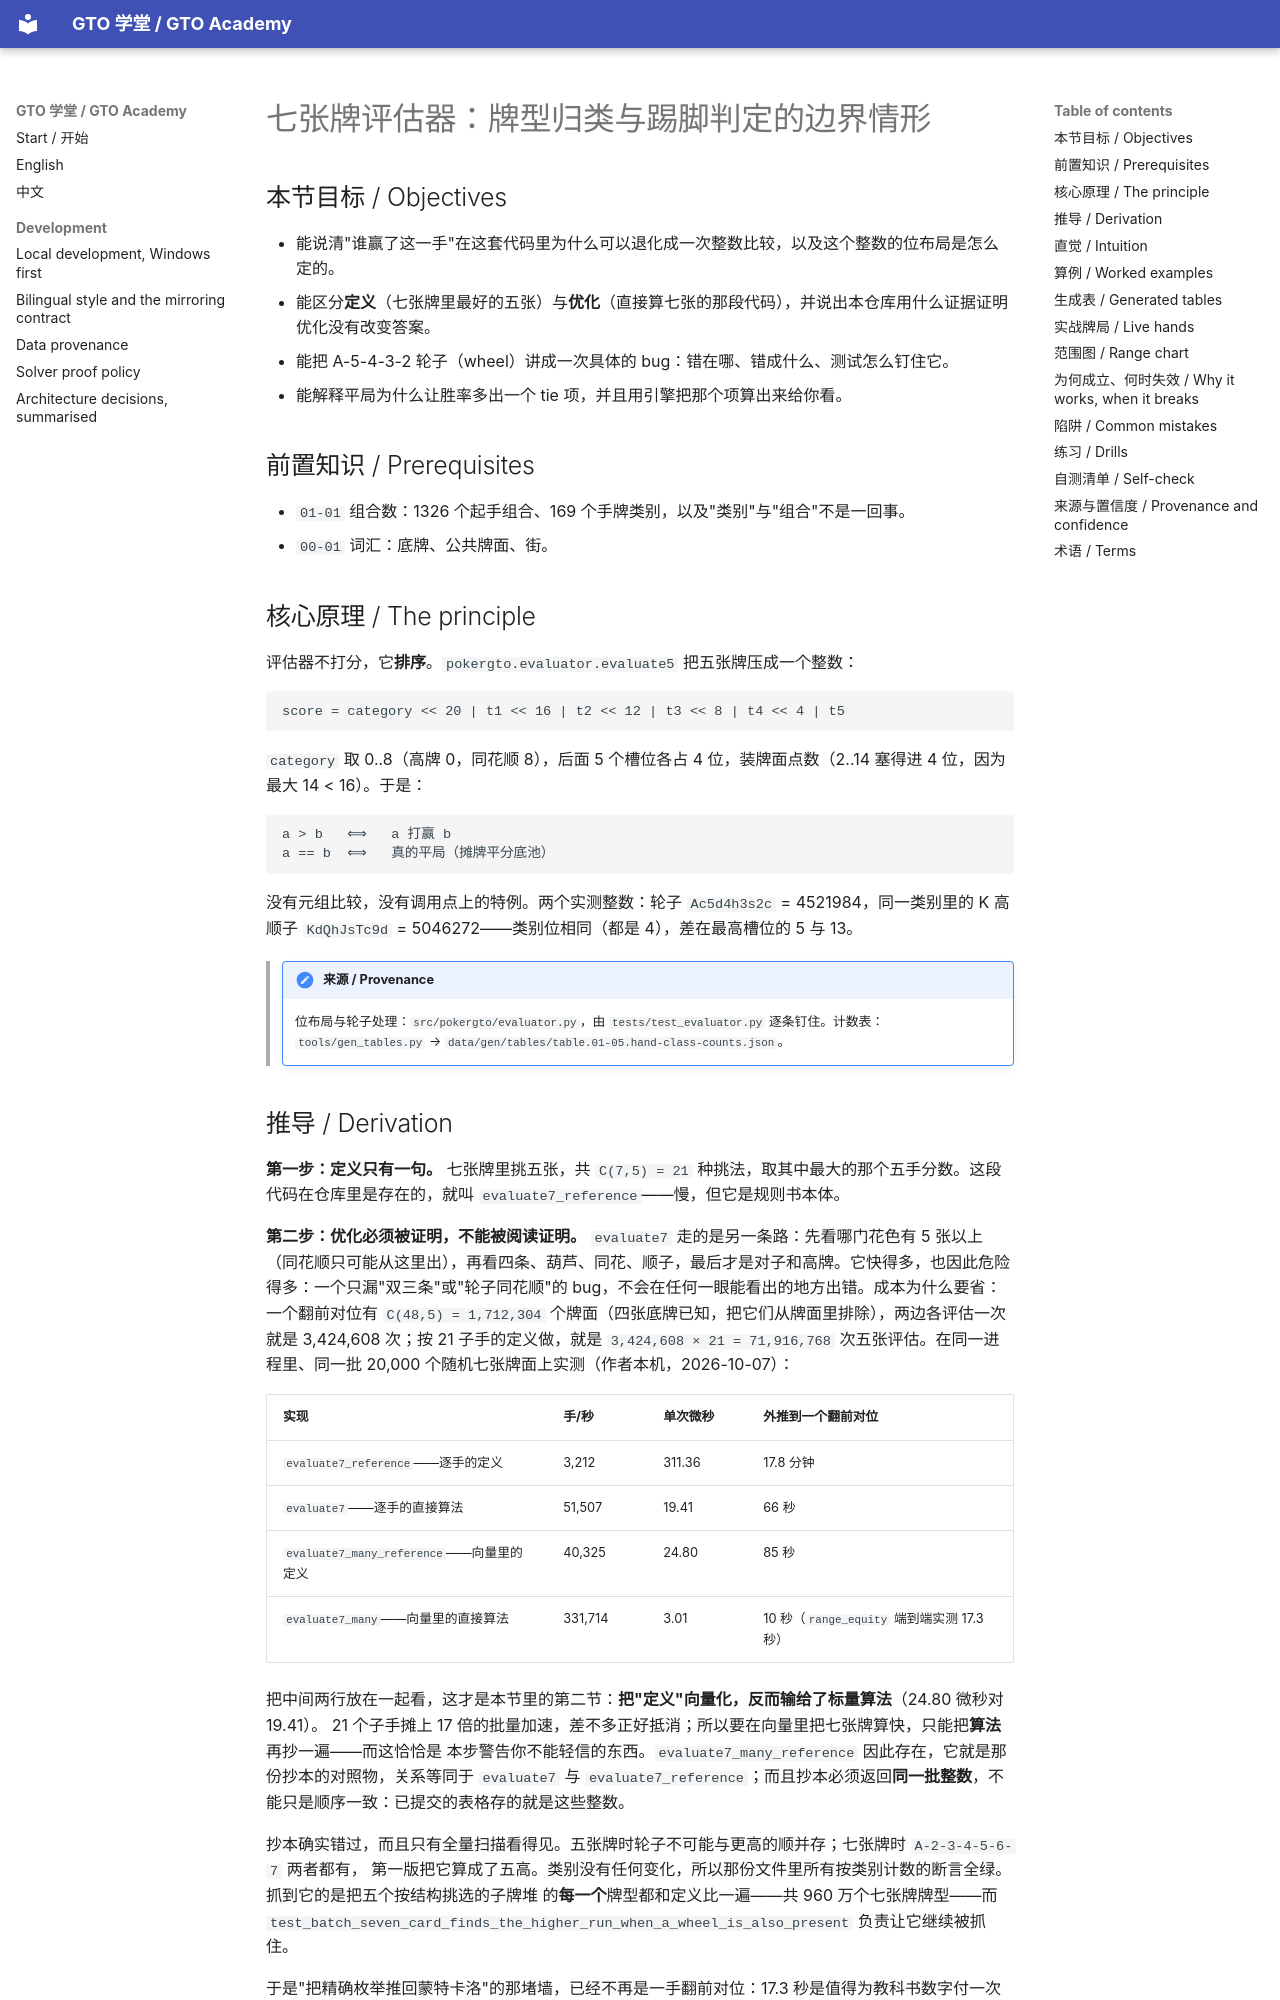

repository: RolandHuang17/texaspokerlearning · page: zh/01-combinatorics-equity/the-seven-card-evaluator/index.html · generator: mkdocs

# 七张牌评估器：牌型归类与踢脚判定的边界情形

<!-- hands: 2 -->
<!-- terms: hand-ranking, hand-strength, kicker, showdown, tie-chop, flush, straight, trips, full-house, equity, board, hole-cards -->

## 本节目标 / Objectives

- 能说清"谁赢了这一手"在这套代码里为什么可以退化成一次整数比较，以及这个整数的位布局是怎么定的。
- 能区分**定义**（七张牌里最好的五张）与**优化**（直接算七张的那段代码），并说出本仓库用什么证据证明优化没有改变答案。
- 能把 A-5-4-3-2 轮子（wheel）讲成一次具体的 bug：错在哪、错成什么、测试怎么钉住它。
- 能解释平局为什么让胜率多出一个 tie 项，并且用引擎把那个项算出来给你看。

## 前置知识 / Prerequisites

- `01-01` 组合数：1326 个起手组合、169 个手牌类别，以及"类别"与"组合"不是一回事。
- `00-01` 词汇：底牌、公共牌面、街。

## 核心原理 / The principle

评估器不打分，它**排序**。`pokergto.evaluator.evaluate5` 把五张牌压成一个整数：

```
score = category << 20 | t1 << 16 | t2 << 12 | t3 << 8 | t4 << 4 | t5
```

`category` 取 0..8（高牌 0，同花顺 8），后面 5 个槽位各占 4 位，装牌面点数（2..14 塞得进 4 位，因为最大 14 < 16）。于是：

```
a > b   ⟺   a 打赢 b
a == b  ⟺   真的平局（摊牌平分底池）
```

没有元组比较，没有调用点上的特例。两个实测整数：轮子 `Ac5d4h3s2c` = 4521984，同一类别里的 K 高顺子 `KdQhJsTc9d` = 5046272——类别位相同（都是 4），差在最高槽位的 5 与 13。

> !!! note "来源 / Provenance"
>     位布局与轮子处理：`src/pokergto/evaluator.py`，由 `tests/test_evaluator.py` 逐条钉住。计数表：`tools/gen_tables.py` → `data/gen/tables/table.01-05.hand-class-counts.json`。
